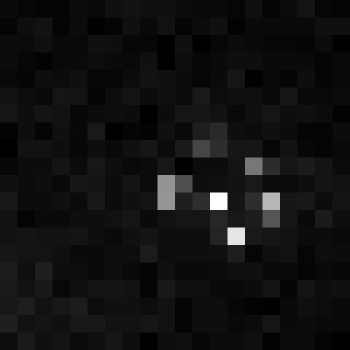

Values plotted in this chart, from the file beside it:
, xmin, ymin, lat, lon, area, perimeter, max_nanowatts, min_nanowatts, moonlight_illumination, clear_sky_confidence, mean_nanowatts
0, 484, 3892, -3.196, -3.196, 1.0, 0.0, 3.328, 0.0, 11.87, 0.0, 0.7173
